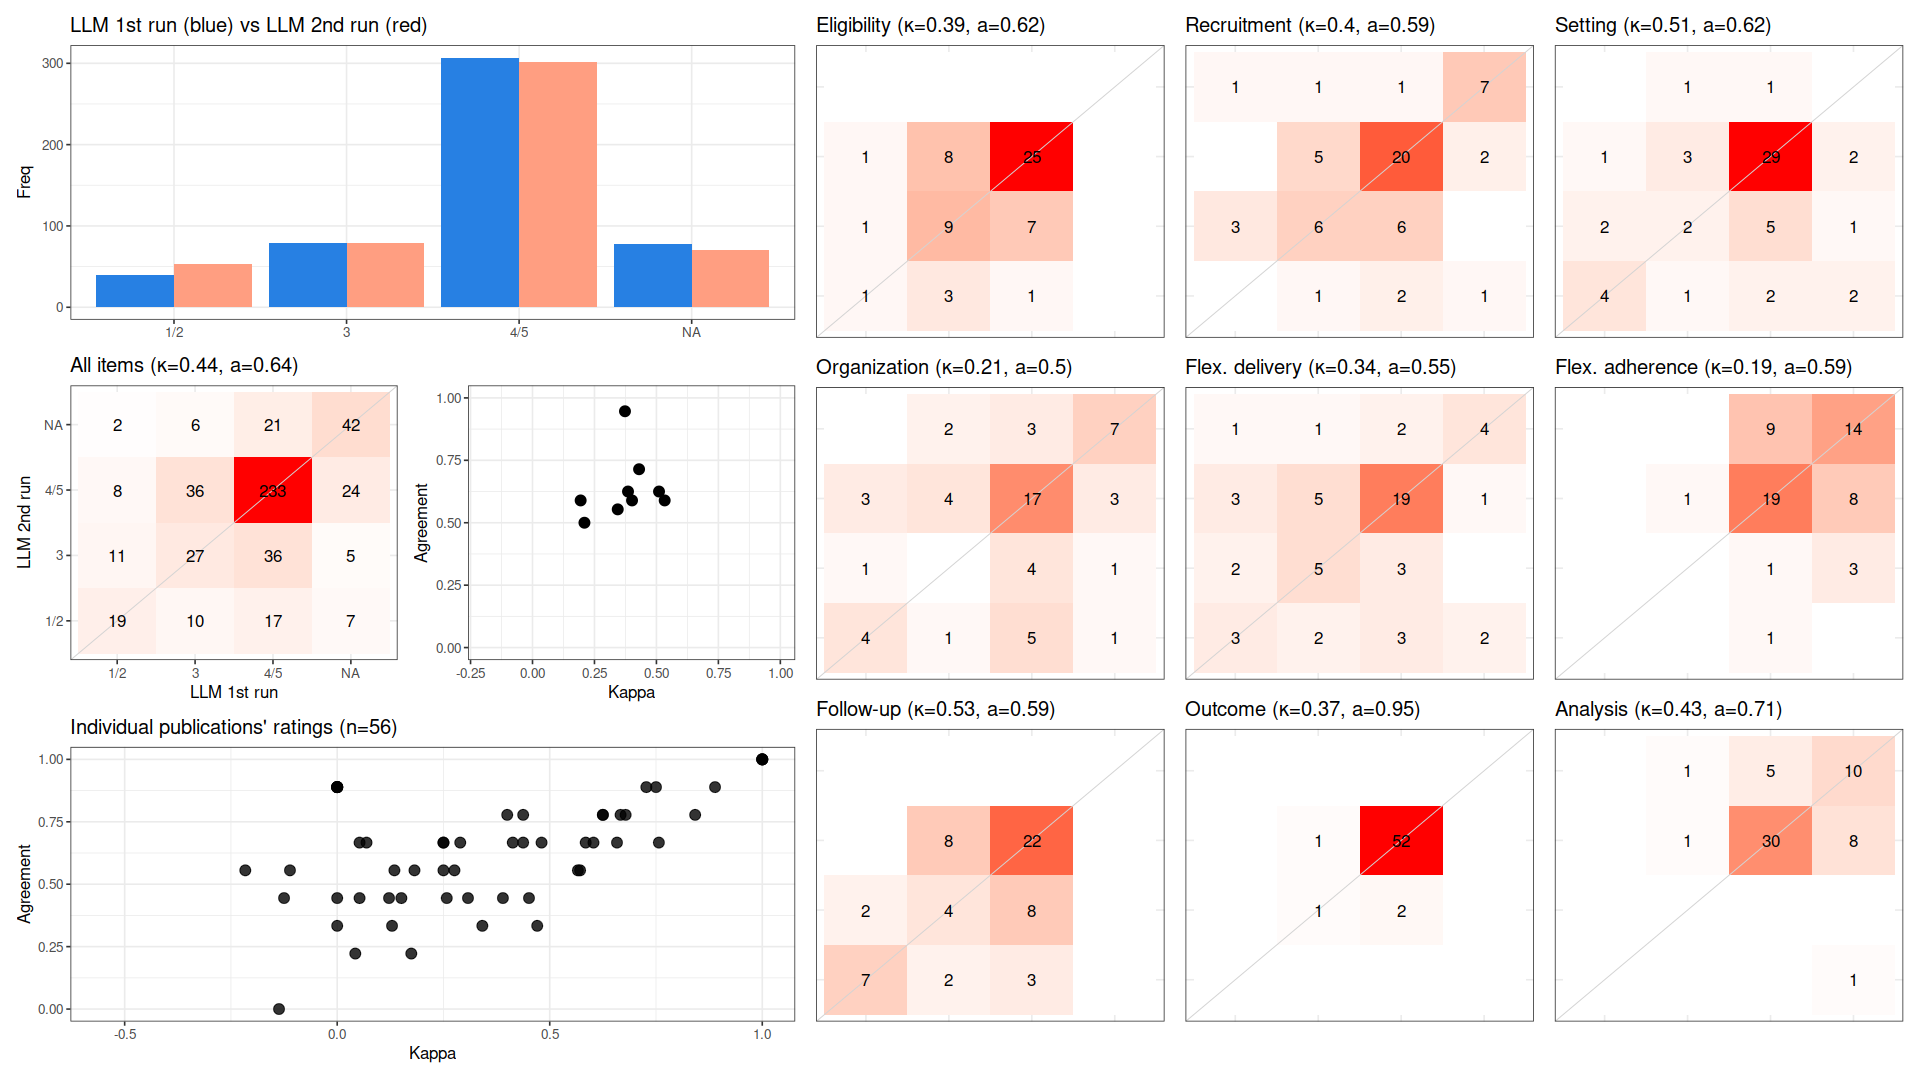

The data file committed next to this chart (first rows):
, cohen_kappa_w, agreement, deferring_fraction
combined, 0.4411, 0.6369, 0
Eligibility, 0.3854, 0.625, 0
Recruitment, 0.4016, 0.5893, 0
Setting, 0.5105, 0.625, 0
Organization, 0.2096, 0.5, 0
Flex. delivery, 0.3439, 0.5536, 0
Flex. adherence, 0.1942, 0.5893, 0
Follow-up, 0.5333, 0.5893, 0
Outcome, 0.3731, 0.9464, 0
Analysis, 0.43, 0.7143, 0
